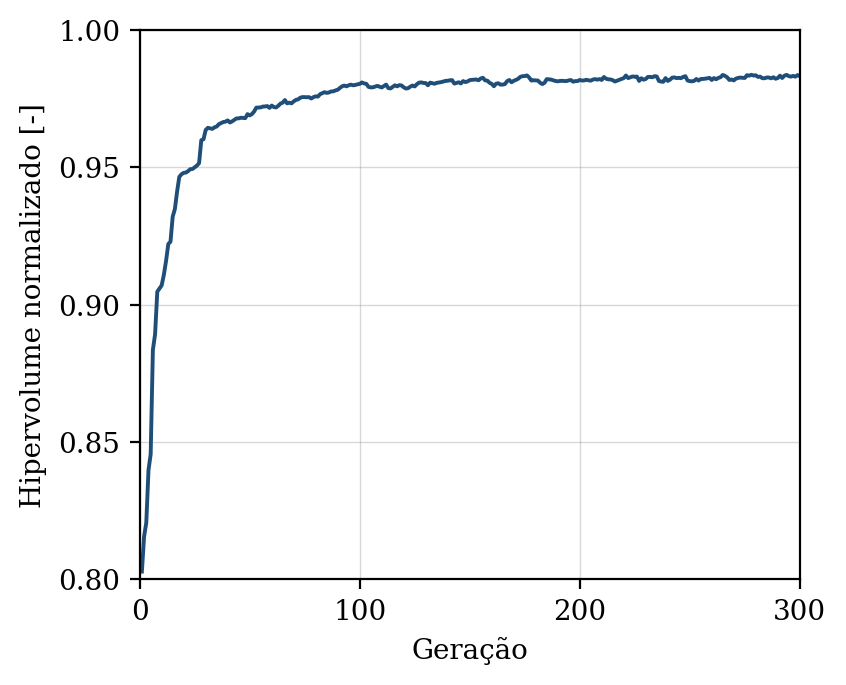

Data behind this chart, as committed beside it:
geracao, hipervolume, n_solucoes, n_avaliacoes
1, 0.8028, 7, 50
2, 0.8156, 13, 100
3, 0.8206, 19, 150
4, 0.8397, 24, 200
5, 0.8456, 31, 250
6, 0.8836, 32, 300
7, 0.8892, 37, 350
8, 0.9047, 37, 400
9, 0.9059, 44, 450
10, 0.907, 50, 500
11, 0.9109, 50, 550
12, 0.916, 50, 600
13, 0.9221, 50, 650
14, 0.9229, 50, 700
15, 0.932, 50, 750
16, 0.9348, 50, 800
17, 0.9412, 50, 850
18, 0.9465, 50, 900
19, 0.9475, 50, 950
20, 0.948, 50, 1000
21, 0.9481, 50, 1050
22, 0.9486, 50, 1100
23, 0.9493, 50, 1150
24, 0.9494, 50, 1200
25, 0.95, 50, 1250
26, 0.9506, 50, 1300
27, 0.9515, 50, 1350
28, 0.9599, 50, 1400
29, 0.9602, 50, 1450
30, 0.9636, 50, 1500
31, 0.9644, 50, 1550
32, 0.9642, 50, 1600
33, 0.964, 50, 1650
34, 0.9646, 50, 1700
35, 0.9649, 50, 1750
36, 0.9657, 50, 1800
37, 0.9661, 50, 1850
38, 0.9665, 50, 1900
39, 0.9666, 50, 1950
40, 0.9671, 50, 2000
41, 0.9663, 50, 2050
42, 0.9667, 50, 2100
43, 0.9673, 50, 2150
44, 0.9678, 50, 2200
45, 0.9678, 50, 2250
46, 0.9681, 50, 2300
47, 0.968, 50, 2350
48, 0.9679, 50, 2400
49, 0.9694, 50, 2450
50, 0.9689, 50, 2500
51, 0.9694, 50, 2550
52, 0.9703, 50, 2600
53, 0.9717, 50, 2650
54, 0.9718, 50, 2700
55, 0.9718, 50, 2750
56, 0.9721, 50, 2800
57, 0.9722, 50, 2850
58, 0.9723, 50, 2900
59, 0.9717, 50, 2950
60, 0.9725, 50, 3000
... 240 more rows
